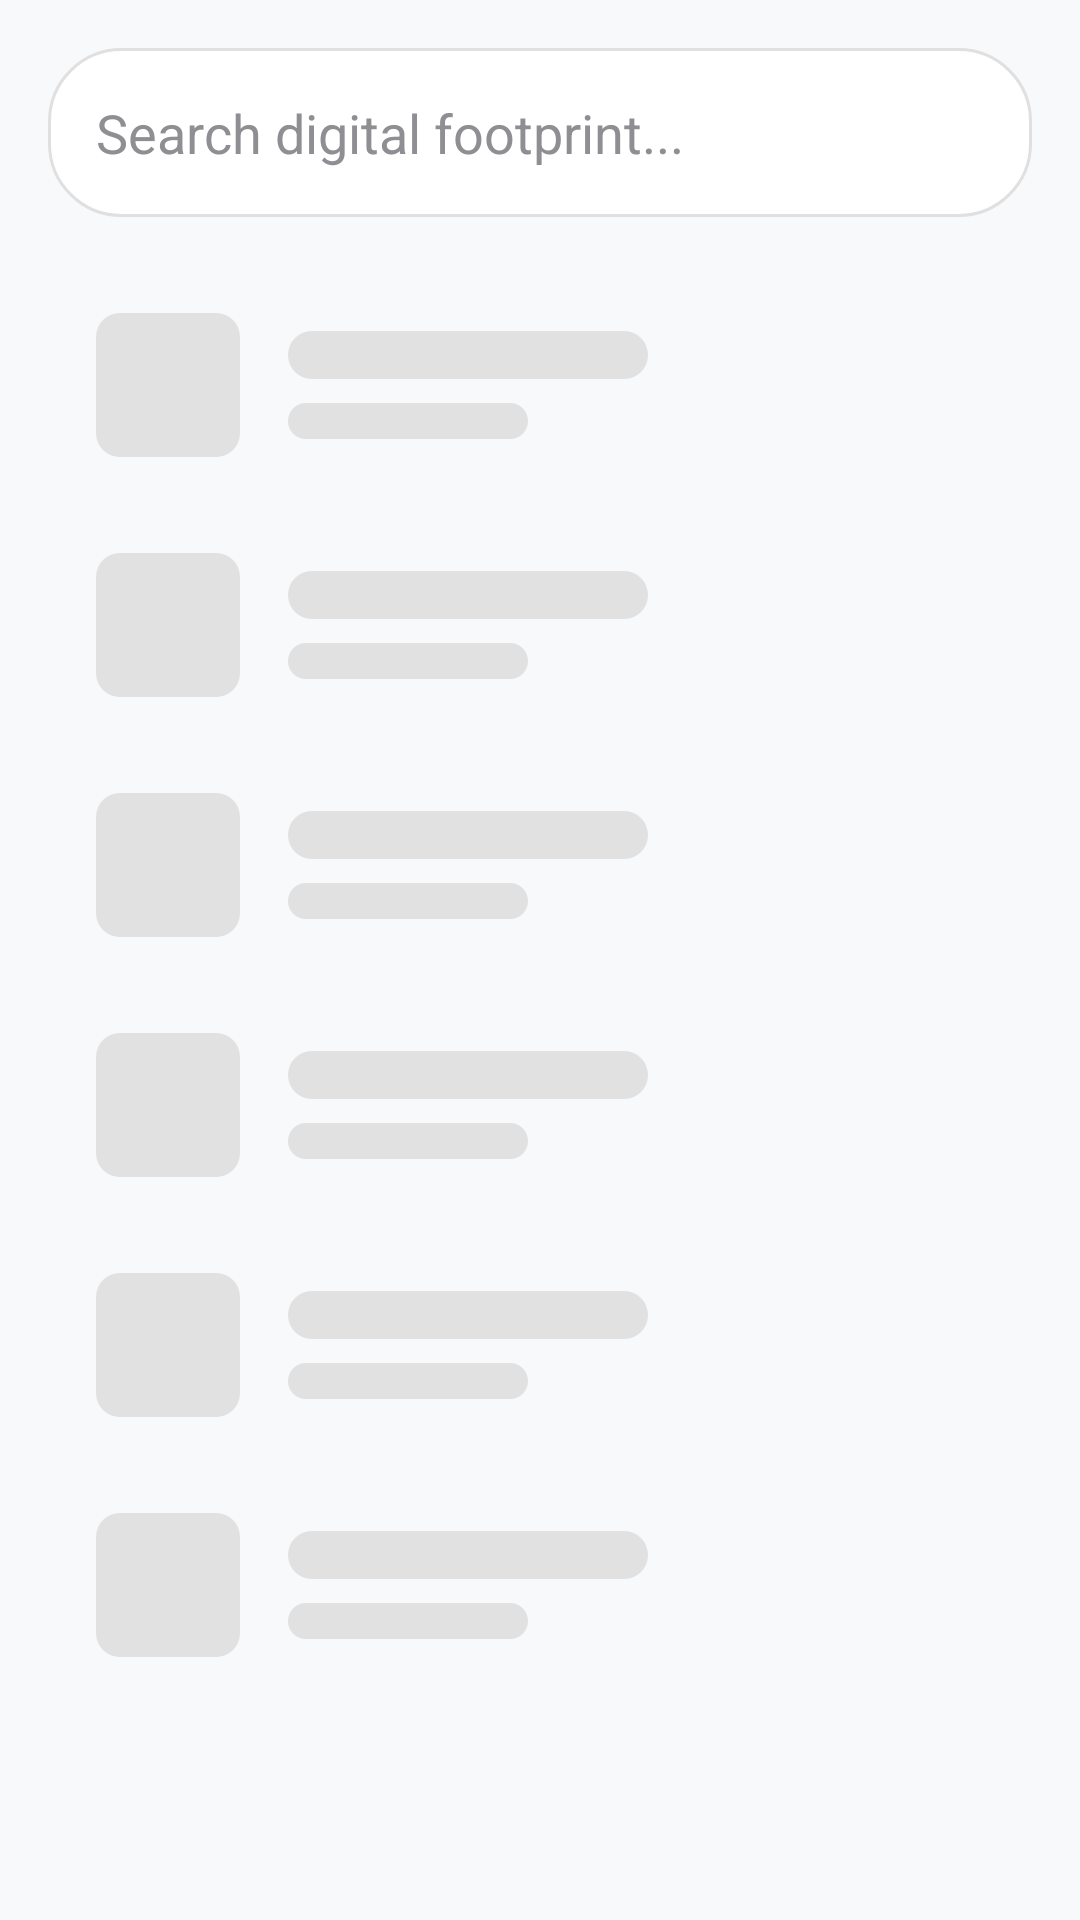

Android layout source for this screen:
<!-- AndroidManifest.xml: application theme AppTheme -->
<!-- res/layout/activity_contacts.xml -->
<?xml version="1.0" encoding="utf-8"?>
<LinearLayout xmlns:android="http://schemas.android.com/apk/res/android"
    android:layout_width="match_parent"
    android:layout_height="match_parent"
    android:orientation="vertical"
    android:padding="16dp">

    <EditText
        android:id="@+id/search_contacts"
        android:layout_width="match_parent"
        android:layout_height="wrap_content"
        android:hint="@string/search_hint"
        android:background="@drawable/glass_card_bg"
        android:padding="16dp"
        android:textColor="@color/text_primary"
        android:textColorHint="@color/text_secondary"
        android:layout_marginBottom="16dp" />

    <ListView
        android:id="@+id/contacts_list"
        android:layout_width="match_parent"
        android:layout_height="match_parent"
        android:divider="@android:color/transparent"
        android:dividerHeight="8dp"
        android:visibility="gone" />

    <LinearLayout
        android:id="@+id/skeleton_container"
        android:layout_width="match_parent"
        android:layout_height="match_parent"
        android:orientation="vertical">
        
        <include layout="@layout/skeleton_contact" />
        <include layout="@layout/skeleton_contact" />
        <include layout="@layout/skeleton_contact" />
        <include layout="@layout/skeleton_contact" />
        <include layout="@layout/skeleton_contact" />
        <include layout="@layout/skeleton_contact" />
        
    </LinearLayout>

</LinearLayout>
<!-- res/layout/skeleton_contact.xml (included above) -->
<?xml version="1.0" encoding="utf-8"?>
<LinearLayout xmlns:android="http://schemas.android.com/apk/res/android"
    android:layout_width="match_parent"
    android:layout_height="wrap_content"
    android:orientation="horizontal"
    android:padding="16dp"
    android:gravity="center_vertical">

    <View
        android:layout_width="48dp"
        android:layout_height="48dp"
        android:background="@drawable/skeleton_bg"
        android:layout_marginEnd="16dp" />

    <LinearLayout
        android:layout_width="0dp"
        android:layout_height="wrap_content"
        android:layout_weight="1"
        android:orientation="vertical">

        <View
            android:layout_width="120dp"
            android:layout_height="16dp"
            android:background="@drawable/skeleton_bg"
            android:layout_marginBottom="8dp" />

        <View
            android:layout_width="80dp"
            android:layout_height="12dp"
            android:background="@drawable/skeleton_bg" />
    </LinearLayout>

</LinearLayout>
<!-- resources referenced by this layout -->
<resources>
  <color name="text_primary">#1C1C1E</color>
  <color name="text_secondary">#8E8E93</color>
  <!-- drawable glass_card_bg (drawable) -->
  <?xml version="1.0" encoding="utf-8"?>
  <shape xmlns:android="http://schemas.android.com/apk/res/android">
      <solid android:color="#F9FFFFFF" />
      <corners android:radius="24dp" />
      <stroke
          android:width="1dp"
          android:color="#E0E0E0" />
  </shape>
  <!-- drawable skeleton_bg (drawable) -->
  <?xml version="1.0" encoding="utf-8"?>
  <shape xmlns:android="http://schemas.android.com/apk/res/android">
      <solid android:color="@color/skeleton_base" />
      <corners android:radius="8dp" />
  </shape>
  <string name="search_hint">Search digital footprint...</string>
  <style name="AppTheme" parent="android:Theme.Material.Light.NoActionBar">
          <item name="android:colorPrimary">@color/colorPrimary</item>
          <item name="android:colorPrimaryDark">@color/colorPrimaryDark</item>
          <item name="android:colorAccent">@color/colorAccent</item>
          <item name="android:windowBackground">@color/light_bg</item>
      </style>
  <color name="skeleton_base">#E1E1E1</color>
  <color name="colorPrimary">#FFFFFF</color>
  <color name="colorPrimaryDark">#F0F0F0</color>
  <color name="colorAccent">#007AFF</color>
  <color name="light_bg">#F8F9FA</color>
</resources>
